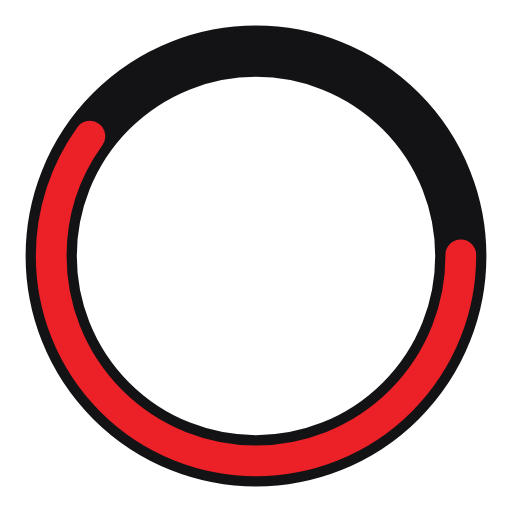
t = 0.00 s
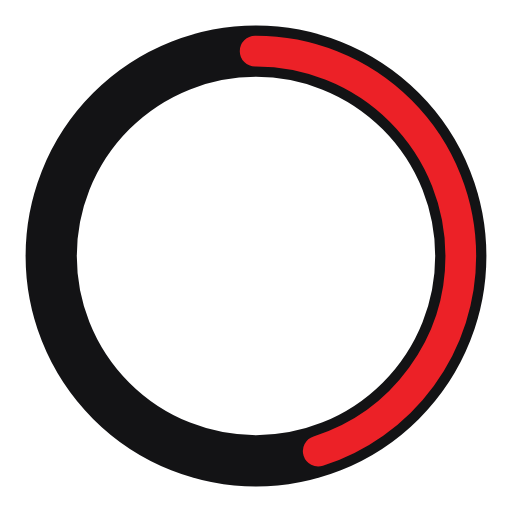
t = 0.25 s
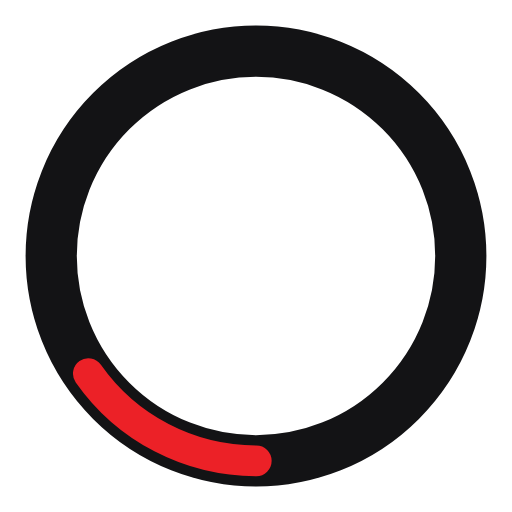
t = 0.75 s
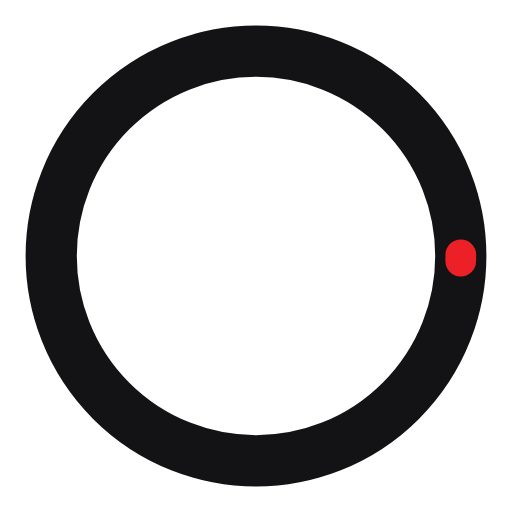
t = 1.00 s
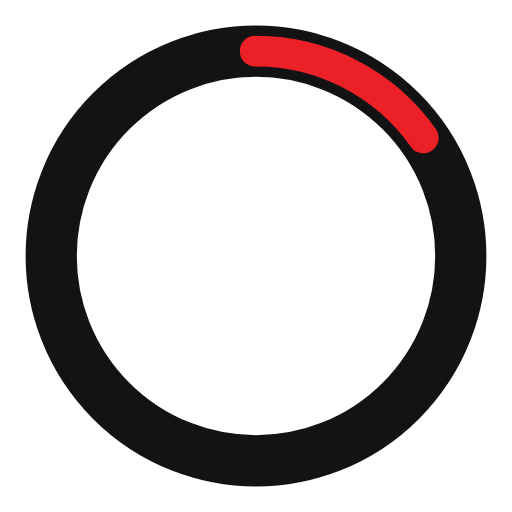
t = 1.25 s
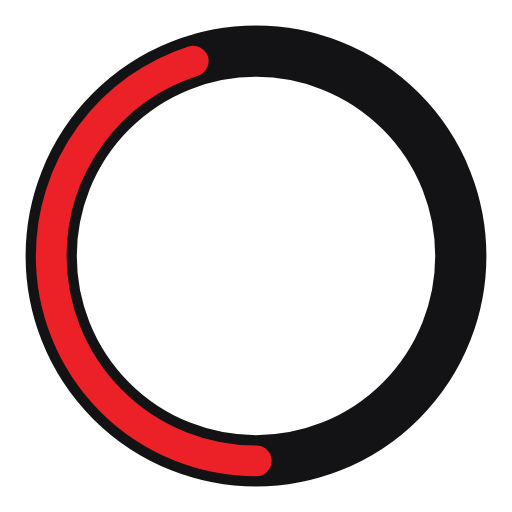
t = 1.75 s

The animated SVG that drew these frames (rendered in a browser with its animation timeline set to each time). Animation: 2 SMIL elements (animate=2); one cycle of 2.00 s, repeats indefinitely.

<svg xmlns="http://www.w3.org/2000/svg" viewBox="0 0 100 100" preserveAspectRatio="xMidYMid" class="uil-ring-alt">
                        <rect x="0" y="0" width="100" height="100" fill="none" class="bk"></rect>
                        <circle cx="50" cy="50" r="40" stroke="#131315" fill="none" stroke-width="10" stroke-linecap="round"></circle>
                        <circle cx="50" cy="50" r="40" stroke="#EC2127" fill="none" stroke-width="6" stroke-linecap="round">
                            <animate attributeName="stroke-dashoffset" dur="2s" repeatCount="indefinite" from="0" to="502"></animate>
                            <animate attributeName="stroke-dasharray" dur="2s" repeatCount="indefinite" values="150.6 100.4;1 250;150.6 100.4"></animate>
                        </circle>
                    </svg>